Photos from the image-classification dataset "Avocado Augmneted_Dataset" in the GitHub repository javapa2022/Software-enfermedades-de-hojas-de-paltas. Its 2 classes are: disease, healthy.

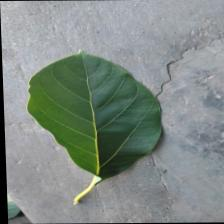
Label: healthy

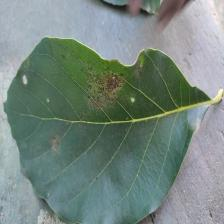
Label: disease

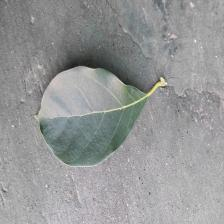
Label: healthy

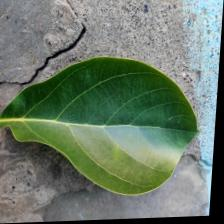
Label: healthy

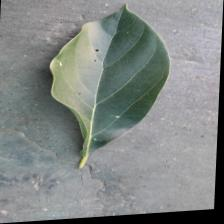
Label: disease

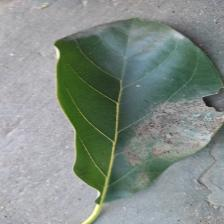
Label: disease
